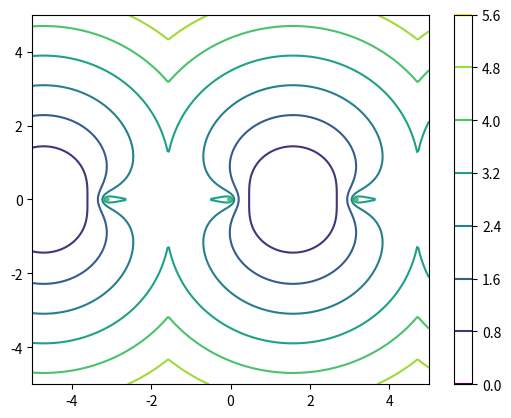

Write Python code to recreate this figure.
import numpy as np
import matplotlib.pyplot as plt
# plot complex function

N = 300
# make scale
x = np.linspace(-5, 5, N)
y = np.linspace(-5, 5, N)
xx, yy = np.meshgrid(x, y)
z = xx + yy * 1.j

# complex function
w = np.log(np.sin(z))

# color mapping
# plt.pcolor(x, y, np.abs(w))
# countor line
plt.contour(x, y, np.abs(w))
plt.colorbar()
plt.show()

